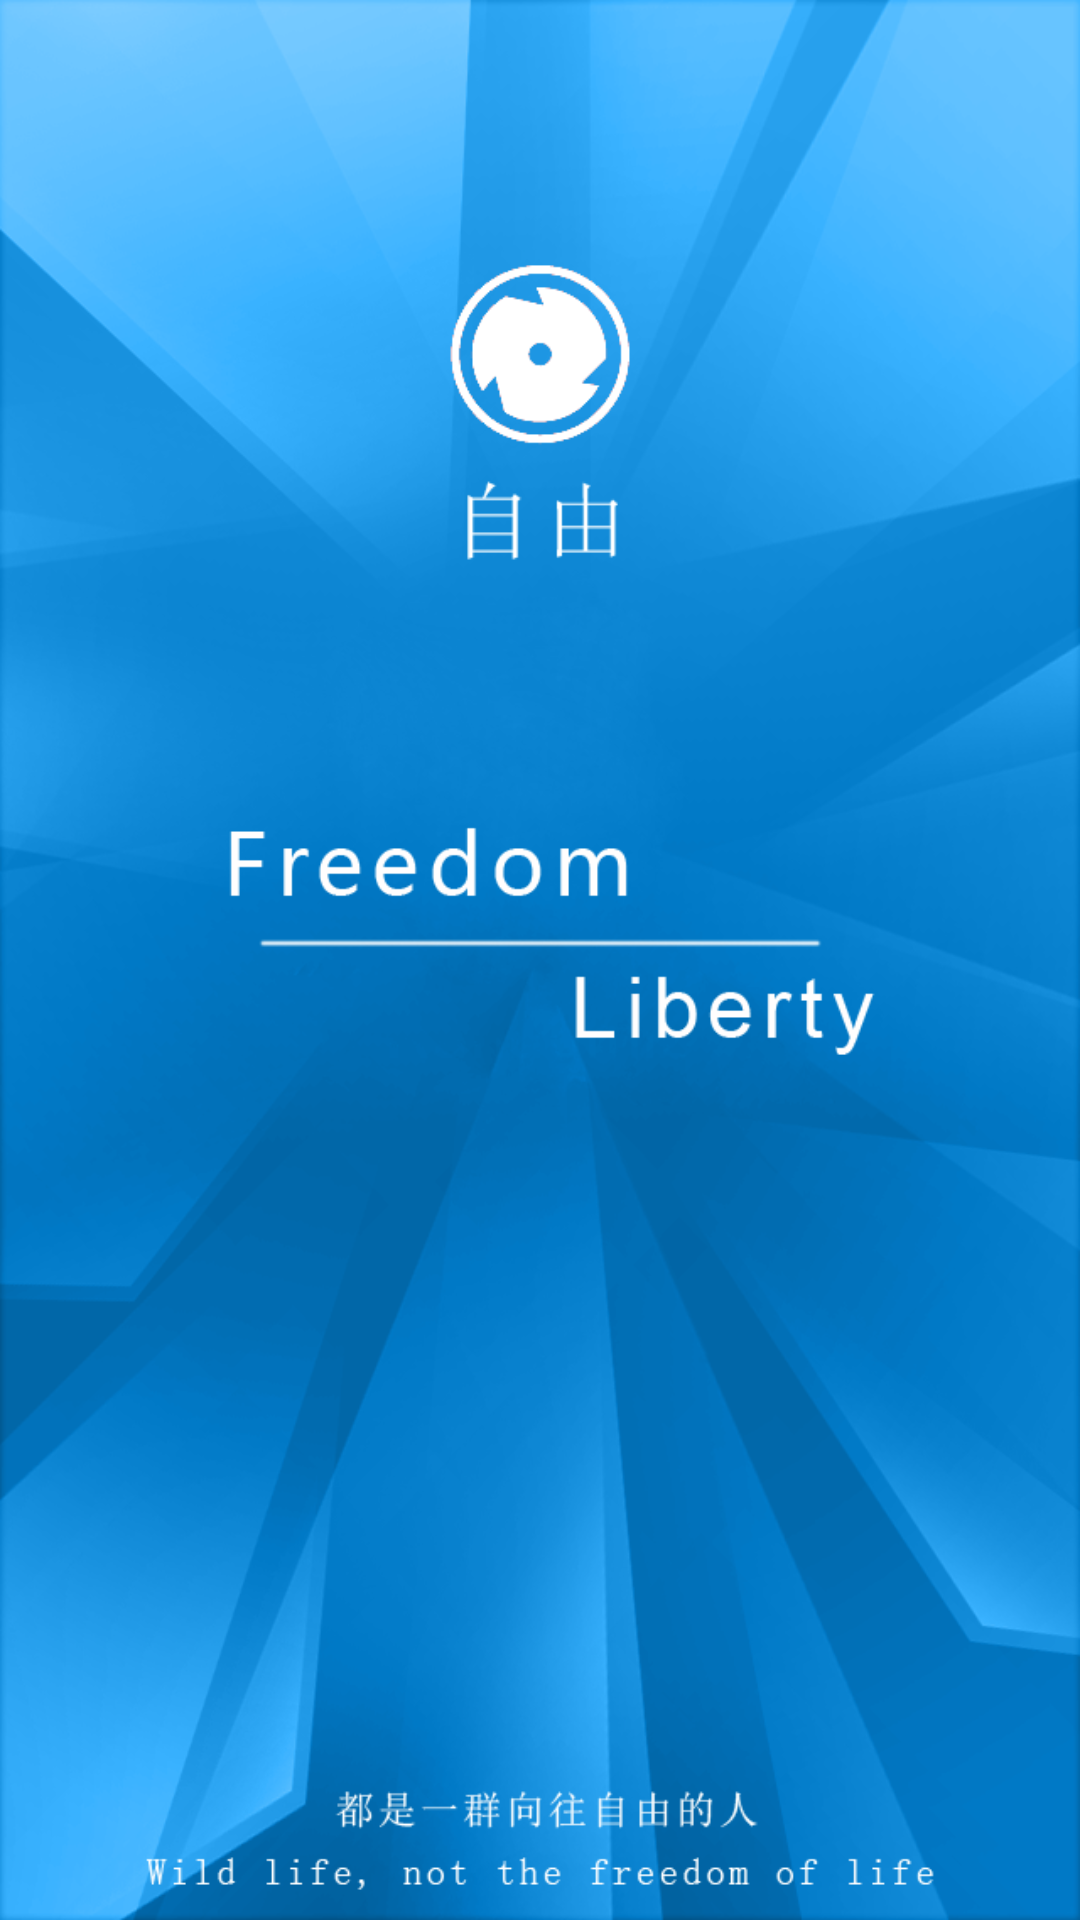

Layout XML and referenced resources for this Android screen:
<!-- AndroidManifest.xml: application theme NoActionBarTheme -->
<!-- res/layout/start_activity.xml -->
<?xml version="1.0" encoding="utf-8"?>
<LinearLayout xmlns:android="http://schemas.android.com/apk/res/android"
    android:orientation="vertical" android:layout_width="match_parent"
    android:layout_height="match_parent">
    <ImageView
        android:layout_width="match_parent"
        android:layout_height="match_parent"
        android:id="@+id/welcome_image"
        android:src="@drawable/start"
        />

</LinearLayout>
<!-- resources referenced by this layout -->
<resources>
  <!-- drawable start: png bitmap (drawable, 555104 bytes) -->
  <style name="NoActionBarTheme" parent="AppTheme.NoActionBar">
  
      </style>
  <style name="AppTheme.NoActionBar" parent="Theme.AppCompat.Light.NoActionBar">
          
          <item name="windowNoTitle">true</item>
          <item name="windowActionBar">false</item>
          
          
          <item name="colorPrimary">@color/colorPrimary</item>
          <item name="colorPrimaryDark">@color/colorPrimaryDark</item>
          <item name="colorAccent">@color/colorAccent</item>
      </style>
  <color name="colorPrimary">#3bb172</color>
  <color name="colorPrimaryDark">#349c64</color>
  <color name="colorAccent">#FF4081</color>
</resources>
